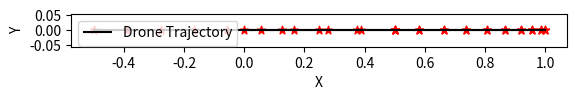
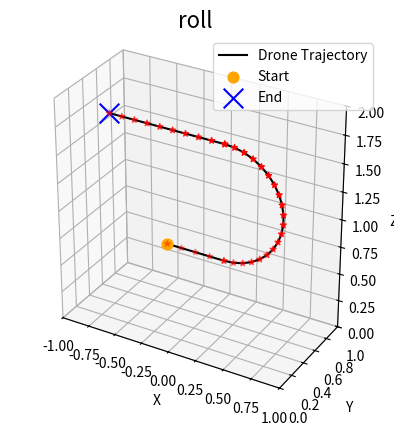

Recreate these plots in Python, in order. (Note: this script raises an exception after producing the figures.)
import matplotlib.pyplot as plt
import csv
import numpy as np


def generate_retreat_points():
    t1 = np.linspace(0, 0.5, 5)
    x1 = t1
    y1 = np.zeros_like(x1)
    z1 = np.ones_like(x1)
    
    radius = 0.5
    t2 = np.linspace(-np.pi/2, np.pi/2, 20)
    x2 = radius*np.cos(t2)+0.5
    y2 = np.zeros_like(x2)
    z2 = radius*np.sin(t2)+1.5
    
    t3 = np.linspace(0.5, -0.5, 10)
    x3 = t3
    y3 = np.zeros_like(x3)
    z3 = np.ones_like(x3) + 2*radius

    
    x = np.concatenate([x1, x2, x3])
    y = np.concatenate([y1, y2, y3])
    z = np.concatenate([z1, z2, z3])
    
    return x, y, z


def save_to_csv(x, y, z, filename='retreat.csv'):
    with open(filename, mode='w', newline='') as csvfile:
        writer = csv.writer(csvfile)
        writer.writerow(['X', 'Y', 'Z'])
        for xi, yi, zi in zip(x, y, z):
            writer.writerow([round(xi, 3), round(yi, 3), round(zi, 3)])
            
            
def plot_2d_trajectory(x, y):
    fig = plt.figure()
    ax = fig.add_subplot(111)
    ax.plot(x, y, c='black', label='Drone Trajectory')
    ax.scatter(x, y, c='red', marker='*')
    ax.set_xlabel('X')
    ax.set_ylabel('Y')
    ax.set_aspect('equal')
    ax.legend()
    plt.show()


def plot_3d_trajectory(x, y, z):
    fig = plt.figure()
    ax = fig.add_subplot(111, projection='3d')
    ax.plot(x, y, z, c = 'black', label='Drone Trajectory')
    ax.scatter(x, y, z, c='red', marker='*')
    ax.scatter(x[0], y[0], z[0], c='orange', marker='o', s = 60, label='Start')
    ax.scatter(x[-1], y[-1], z[-1], c='blue', marker='x', s = 200, label='End')
    ax.set_xlim(-1,1)
    ax.set_ylim(0,1)
    ax.set_zlim(0,2)    
    ax.set_aspect('equal') 
    ax.set_xlabel('X')
    ax.set_ylabel('Y')
    ax.set_zlabel('Z')
    ax.set_title('roll', fontsize=16)
    ax.legend()
    plt.savefig('figure/retreat.png', dpi=600)
    plt.show()

x, y, z = generate_retreat_points()

plot_2d_trajectory(x, y)
plot_3d_trajectory(x, y, z)

save_to_csv(x, y, z)
